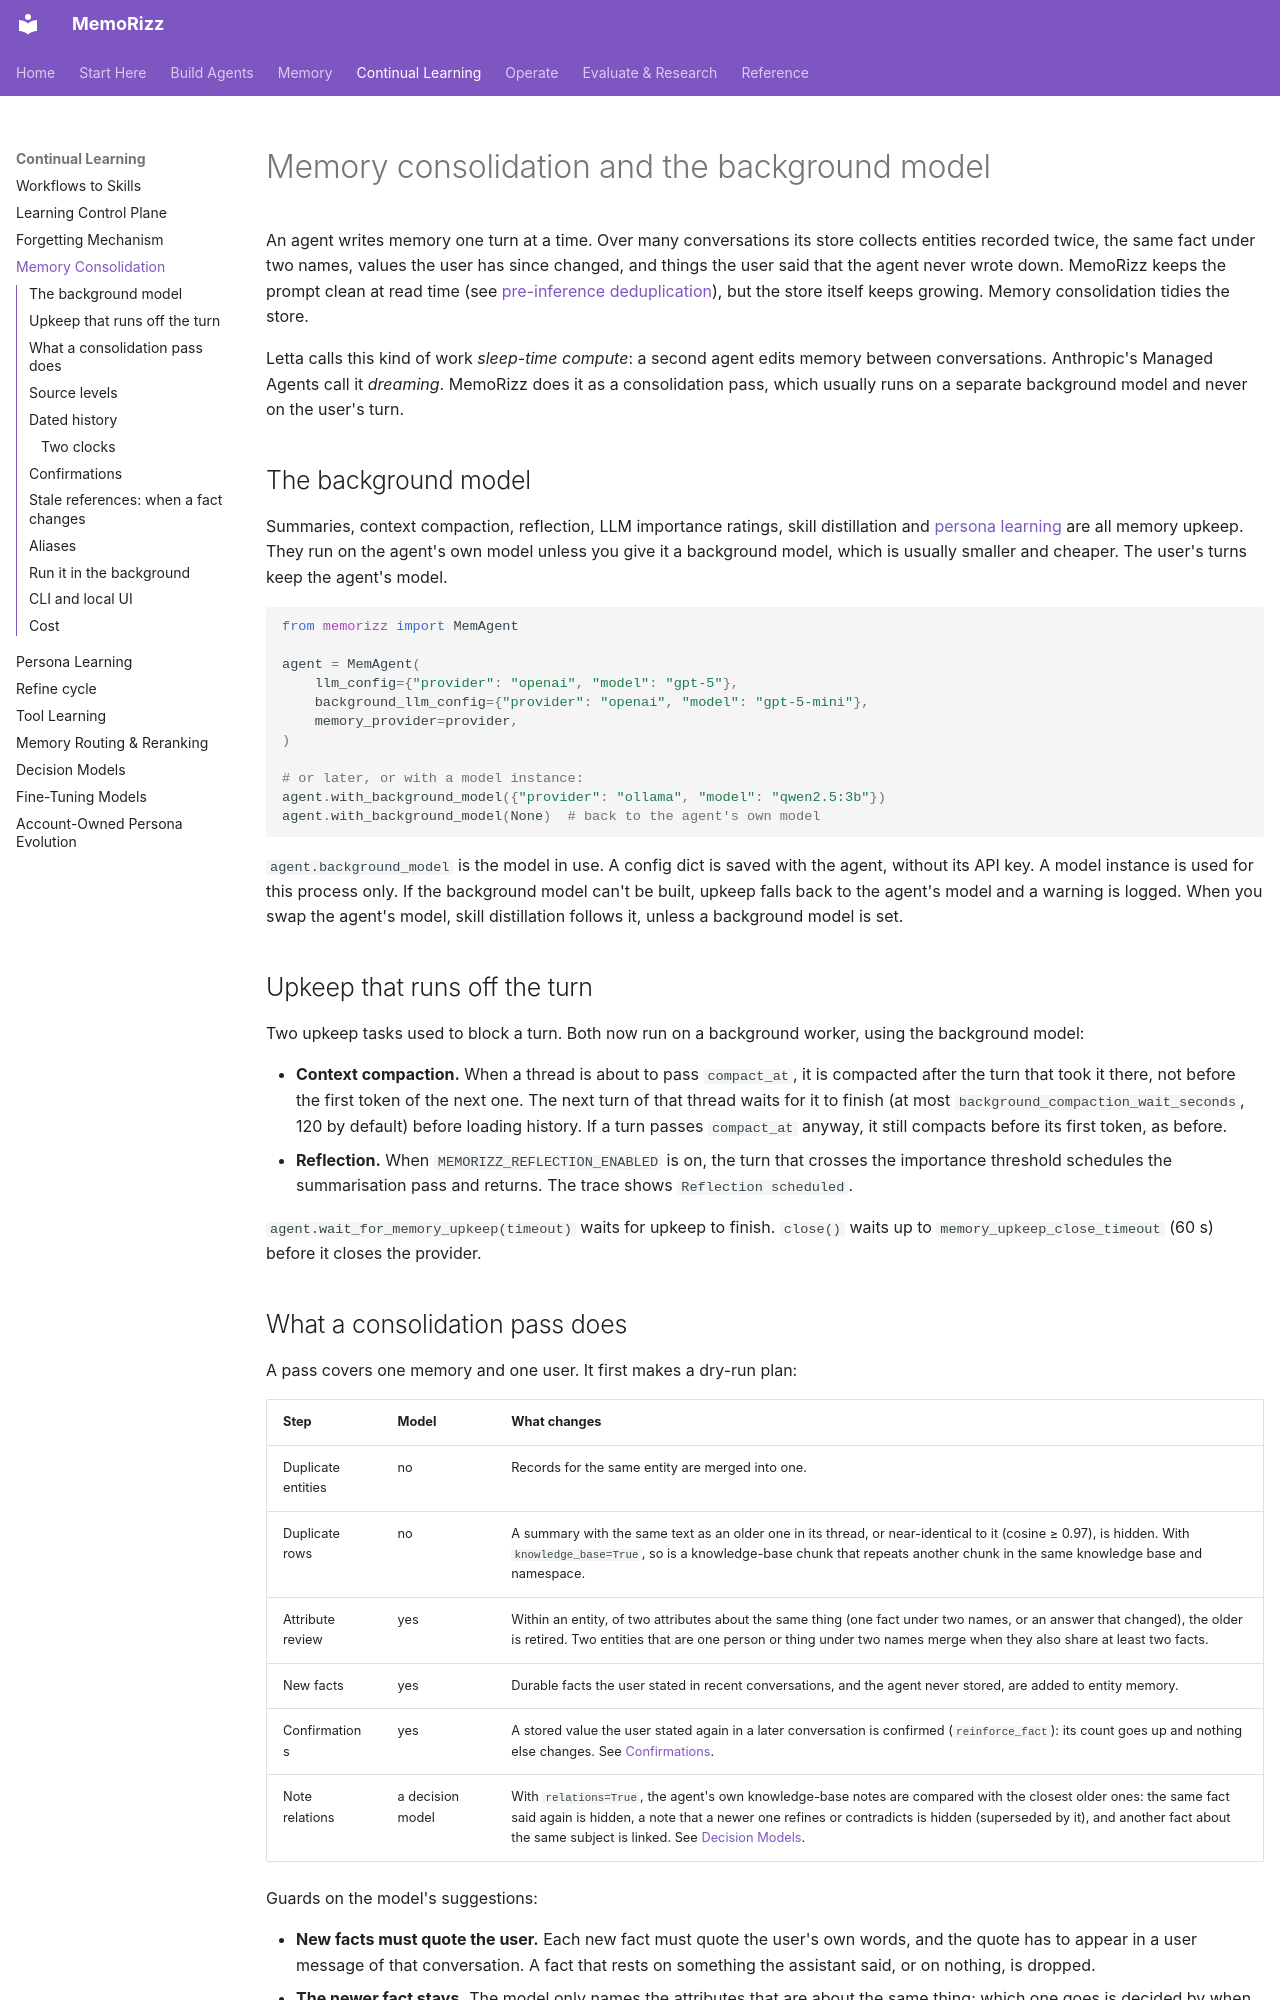

repository: RichmondAlake/memorizz · page: guides/memory-consolidation/index.html · generator: mkdocs

# Memory consolidation and the background model

An agent writes memory one turn at a time. Over many conversations its store
collects entities recorded twice, the same fact under two names, values the
user has since changed, and things the user said that the agent never wrote
down. MemoRizz keeps the prompt clean at read time (see
[pre-inference deduplication](context-efficiency.md#pre-inference-deduplication)),
but the store itself keeps growing. Memory consolidation tidies the store.

Letta calls this kind of work *sleep-time compute*: a second agent edits
memory between conversations. Anthropic's Managed Agents call it *dreaming*.
MemoRizz does it as a consolidation pass, which usually runs on a separate
background model and never on the user's turn.

## The background model

Summaries, context compaction, reflection, LLM importance ratings, skill
distillation and [persona learning](persona-learning.md) are all memory upkeep.
They run on the agent's own model unless
you give it a background model, which is usually smaller and cheaper. The
user's turns keep the agent's model.

```python
from memorizz import MemAgent

agent = MemAgent(
    llm_config={"provider": "openai", "model": "gpt-5"},
    background_llm_config={"provider": "openai", "model": "gpt-5-mini"},
    memory_provider=provider,
)

# or later, or with a model instance:
agent.with_background_model({"provider": "ollama", "model": "qwen2.5:3b"})
agent.with_background_model(None)  # back to the agent's own model
```

`agent.background_model` is the model in use. A config dict is saved with the
agent, without its API key. A model instance is used for this process only.
If the background model can't be built, upkeep falls back to the agent's model
and a warning is logged. When you swap the agent's model, skill distillation
follows it, unless a background model is set.

## Upkeep that runs off the turn

Two upkeep tasks used to block a turn. Both now run on a background worker,
using the background model:

- **Context compaction.** When a thread is about to pass `compact_at`, it is
  compacted after the turn that took it there, not before the first token of
  the next one. The next turn of that thread waits for it to finish (at most
  `background_compaction_wait_seconds`, 120 by default) before loading
  history. If a turn passes `compact_at` anyway, it still compacts before its
  first token, as before.
- **Reflection.** When `MEMORIZZ_REFLECTION_ENABLED` is on, the turn that
  crosses the importance threshold schedules the summarisation pass and
  returns. The trace shows `Reflection scheduled`.

`agent.wait_for_memory_upkeep(timeout)` waits for upkeep to finish. `close()`
waits up to `memory_upkeep_close_timeout` (60 s) before it closes the provider.
